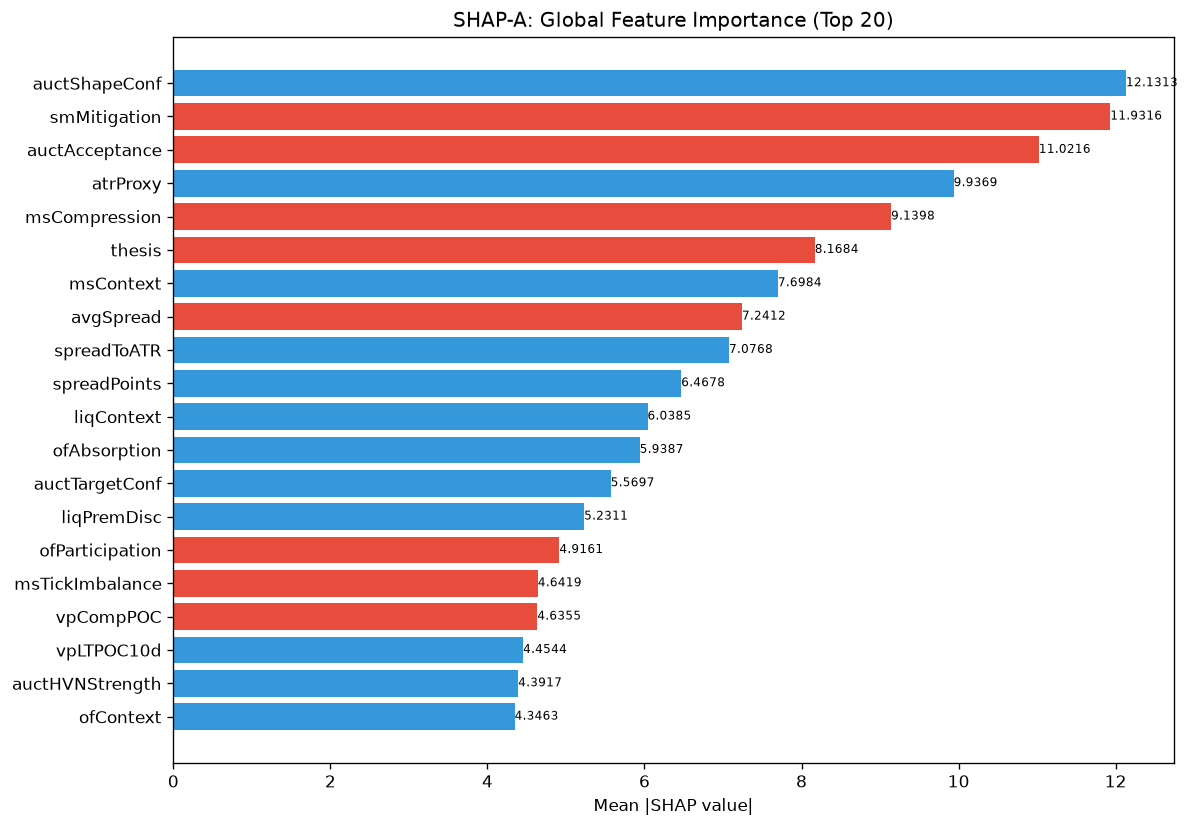

The file beside this chart, header and first rows:
feature, category, mean_abs_shap, mean_shap, std_shap, rank
auctShapeConf, unknown, 12.13, 0.4171, 8.606, 1
smMitigation, unknown, 11.93, -0.4342, 7.723, 2
auctAcceptance, unknown, 11.02, -1.613, 7.394, 3
atrProxy, unknown, 9.937, 2.622, 11.02, 4
msCompression, unknown, 9.14, -0.2146, 8.578, 5
thesis, unknown, 8.168, -0.9744, 4.789, 6
msContext, engine_composite, 7.698, 0.4453, 4.862, 7
avgSpread, unknown, 7.241, -0.08207, 9.358, 8
spreadToATR, unknown, 7.077, 0.6841, 11.01, 9
spreadPoints, unknown, 6.468, 0.1665, 2.895, 10
liqContext, engine_composite, 6.039, 1.475, 9.666, 11
ofAbsorption, unknown, 5.939, 0.2506, 4.295, 12
auctTargetConf, unknown, 5.57, 0.0324, 3.155, 13
liqPremDisc, unknown, 5.231, 0.7078, 2.014, 14
ofParticipation, unknown, 4.916, -0.06947, 4.389, 15
msTickImbalance, unknown, 4.642, -0.1448, 2.407, 16
vpCompPOC, unknown, 4.635, -0.3221, 3.981, 17
vpLTPOC10d, unknown, 4.454, 0.4826, 3.66, 18
auctHVNStrength, unknown, 4.392, 0.09632, 2.576, 19
ofContext, engine_composite, 4.346, 0.7232, 5.912, 20
vpCompVAL, unknown, 4.15, -0.1677, 3.02, 21
smZoneQuality, unknown, 4.027, -0.2241, 2.288, 22
structDistATR, unknown, 3.85, 0.5793, 4.105, 23
entryVpVAH, unknown, 3.738, 0.9945, 3.805, 24
vpDevPOCSlope, unknown, 3.644, 0.3275, 3.544, 25
vpDailyPOC, unknown, 3.568, -0.04095, 2.995, 26
vpLTTransitionScore, unknown, 3.401, 0.831, 4.275, 27
profilerMigMean, unknown, 3.354, 0.2766, 1.895, 28
auctContinuation, unknown, 3.187, -0.3824, 3.772, 29
auctTargetProb, unknown, 2.956, 0.2969, 2.584, 30
vpLTAcceptanceAtPrice, unknown, 2.876, 0.03377, 2.374, 31
profilerTQMean, unknown, 2.82, -0.1028, 2.614, 32
auctMajorHVN, unknown, 2.732, 0.201, 4.654, 33
entryVpDistHVN, unknown, 2.559, 0.1888, 2.795, 34
vpCompVAH, unknown, 2.425, 0.3049, 2.275, 35
auctBalance, unknown, 2.289, 0.4513, 2.131, 36
auctLVNStrength, unknown, 2.254, 0.4101, 2.48, 37
smContext, engine_composite, 2.243, -0.3594, 3.373, 38
entryProfilerSamples, unknown, 2.219, -0.1879, 1.461, 39
auctExpMoveATR, unknown, 2.193, 0.3399, 1.252, 40
vpLTPOC60d, unknown, 2.191, 0.2848, 2.005, 41
auctReversalRisk, unknown, 2.188, 0.4771, 2.26, 42
vpLTMajorLVNStrength, unknown, 1.904, -0.01973, 2.114, 43
vpPriceVsPOC, unknown, 1.865, 0.2893, 2.709, 44
vpLTMajorLVNPrice, unknown, 1.856, -0.1839, 2.259, 45
auctDistLVN, unknown, 1.852, -0.09645, 1.933, 46
liqSessionLiq, unknown, 1.828, -0.5818, 2.404, 47
session, unknown, 1.828, 0.369, 1.972, 48
auctDistHVN, unknown, 1.801, 0.4149, 1.343, 49
ofFlowIntensity, unknown, 1.763, 0.27, 1.994, 50
auctVAExpRate, unknown, 1.73, 0.02187, 1.402, 51
entryVpVAL, unknown, 1.707, 0.4077, 1.882, 52
auctTargetPrice, unknown, 1.693, -0.1968, 2.644, 53
vpLTPOCAcceleration, unknown, 1.642, 0.0005211, 1.701, 54
auctExpReward, unknown, 1.579, 0.1391, 1.823, 55
vpLTMajorHVNStrength, unknown, 1.539, -0.01788, 1.001, 56
auctRegimeConf, unknown, 1.535, -0.2394, 3.562, 57
smFVG, unknown, 1.529, 0.08608, 1.649, 58
RR, unknown, 1.471, 0.1835, 1.132, 59
vpLTPOC30d, unknown, 1.456, -0.07715, 1.277, 60
... 112 more rows
